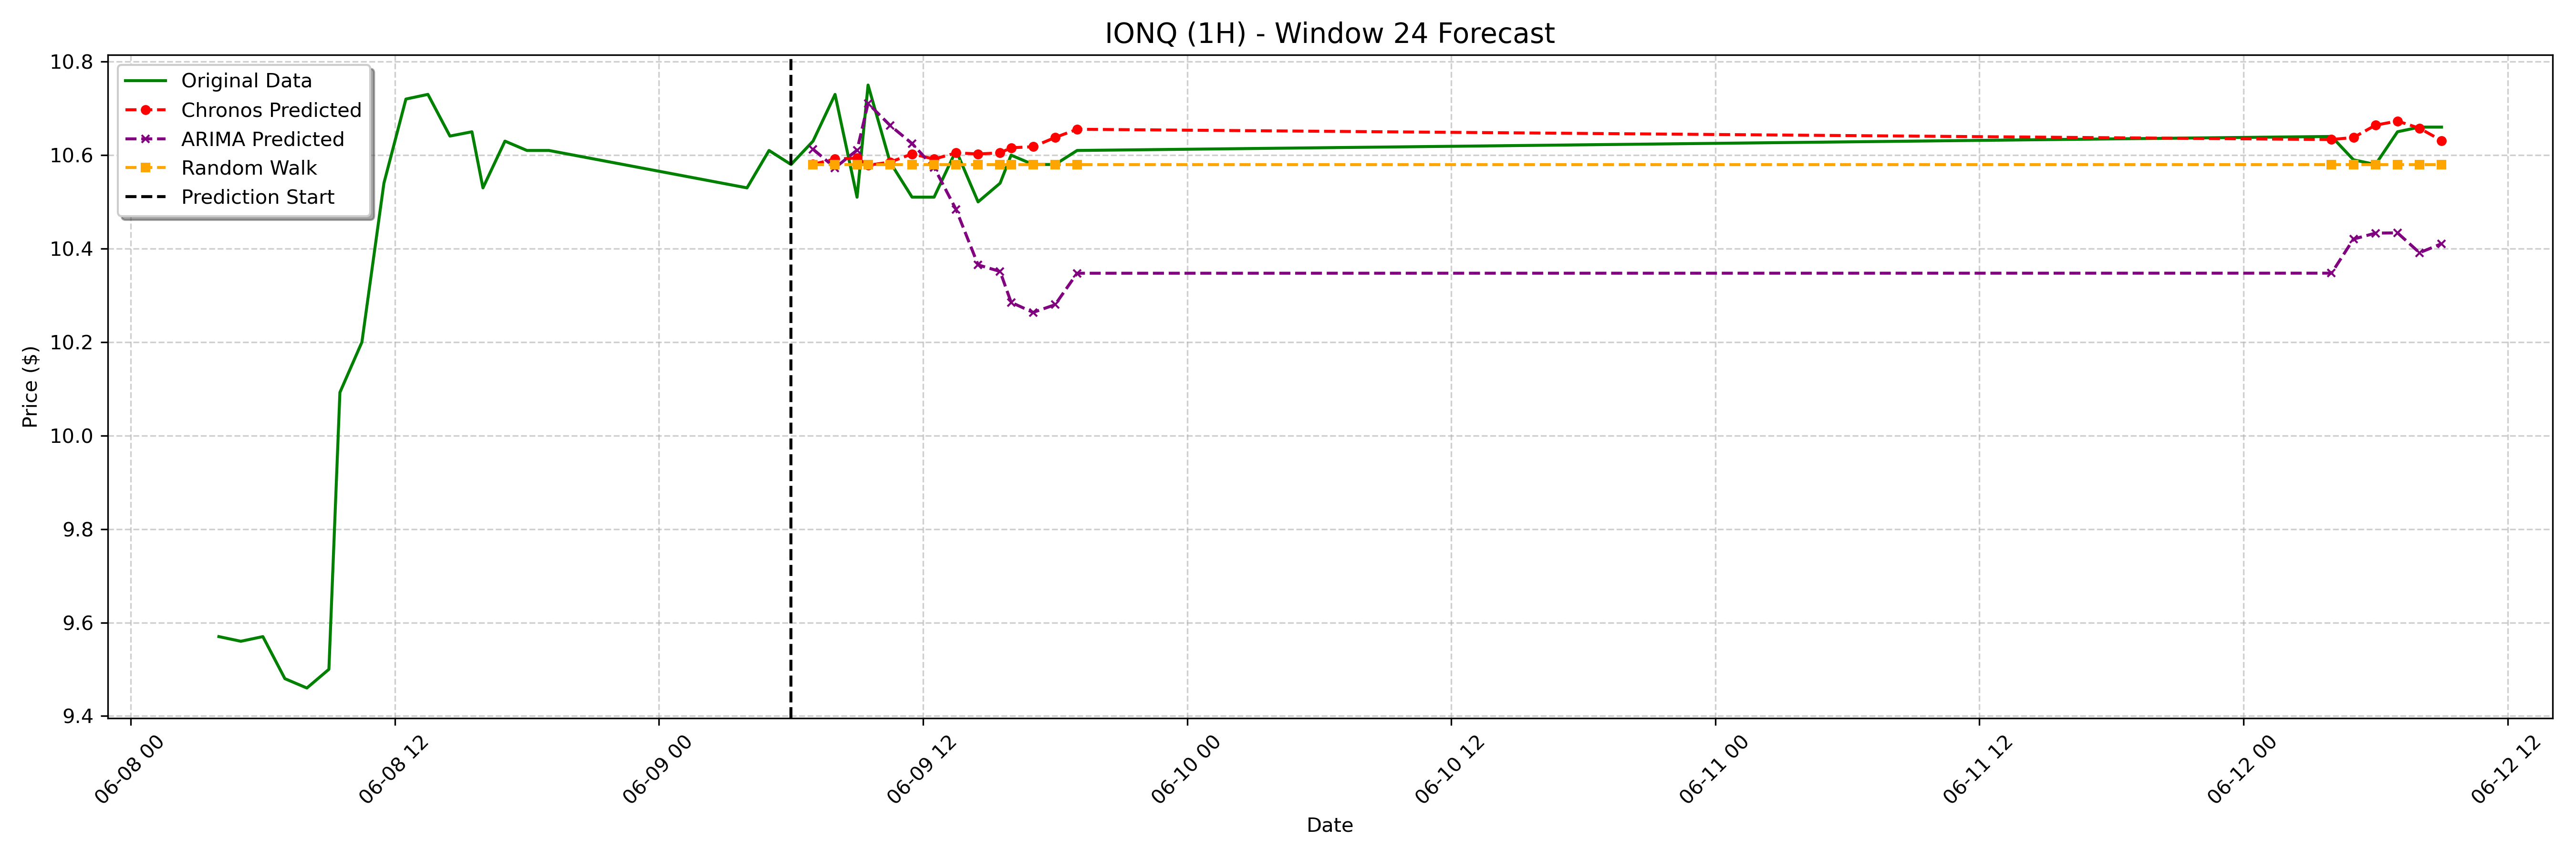

Values plotted in this chart, from the file beside it:
date, actual, chronos_forecast, arima_forecast, random_walk_forecast
2023-06-09 07:00:00-04:00, 10.63, 10.58, 10.61, 10.58
2023-06-09 08:00:00-04:00, 10.73, 10.59, 10.57, 10.58
2023-06-09 09:00:00-04:00, 10.51, 10.59, 10.61, 10.58
2023-06-09 09:30:00-04:00, 10.75, 10.58, 10.71, 10.58
2023-06-09 10:30:00-04:00, 10.59, 10.59, 10.66, 10.58
2023-06-09 11:30:00-04:00, 10.51, 10.6, 10.62, 10.58
2023-06-09 12:30:00-04:00, 10.51, 10.59, 10.57, 10.58
2023-06-09 13:30:00-04:00, 10.61, 10.6, 10.48, 10.58
2023-06-09 14:30:00-04:00, 10.5, 10.6, 10.37, 10.58
2023-06-09 15:30:00-04:00, 10.54, 10.6, 10.35, 10.58
2023-06-09 16:00:00-04:00, 10.6, 10.62, 10.29, 10.58
2023-06-09 17:00:00-04:00, 10.58, 10.62, 10.26, 10.58
2023-06-09 18:00:00-04:00, 10.58, 10.64, 10.28, 10.58
2023-06-09 19:00:00-04:00, 10.61, 10.66, 10.35, 10.58
2023-06-12 04:00:00-04:00, 10.64, 10.63, 10.35, 10.58
2023-06-12 05:00:00-04:00, 10.59, 10.64, 10.42, 10.58
2023-06-12 06:00:00-04:00, 10.58, 10.66, 10.43, 10.58
2023-06-12 07:00:00-04:00, 10.65, 10.67, 10.43, 10.58
2023-06-12 08:00:00-04:00, 10.66, 10.66, 10.39, 10.58
2023-06-12 09:00:00-04:00, 10.66, 10.63, 10.41, 10.58
